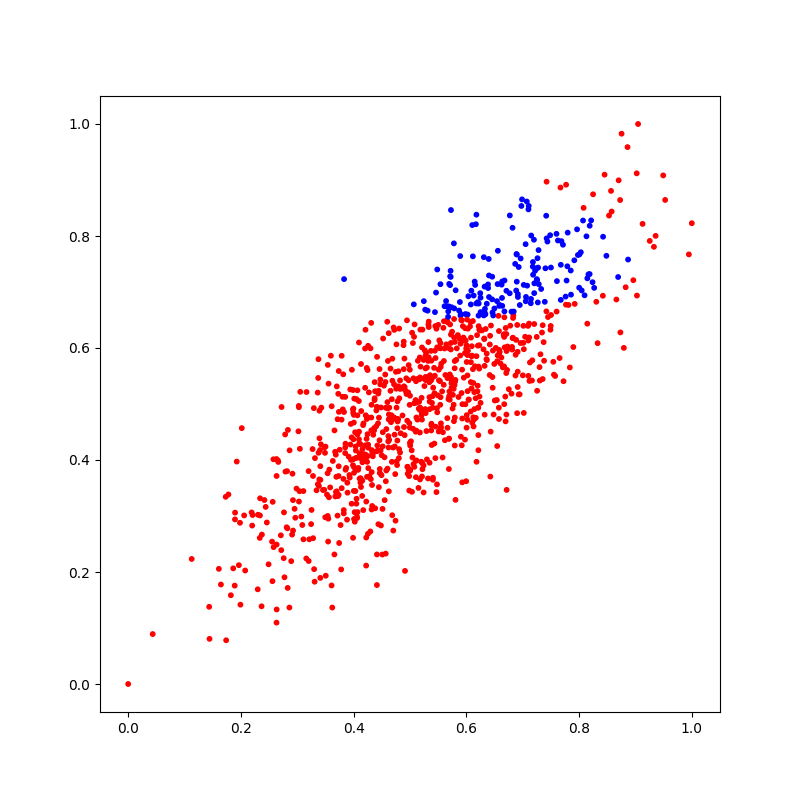

Source data for this figure (header and first rows):
X_1, X_2, Y
0.8754, 0.9827, 0
0.4439, 0.2854, 0
0.3555, 0.5364, 0
0.7778, 0.7204, 1
0.6416, 0.6063, 0
0.4212, 0.4013, 0
0.3736, 0.5589, 0
0.6559, 0.7736, 1
0.6698, 0.6357, 0
0.3911, 0.4061, 0
0.7184, 0.7308, 1
0.51, 0.507, 0
0.7043, 0.6201, 0
0.555, 0.4588, 0
0.4341, 0.4066, 0
0.4318, 0.4986, 0
0.7599, 0.8039, 1
0.6484, 0.4813, 0
0.6554, 0.7142, 1
0.455, 0.3283, 0
0.4224, 0.3258, 0
0.7072, 0.8616, 1
0.6874, 0.5879, 0
0.6216, 0.6579, 1
0.4004, 0.4669, 0
0.5918, 0.4262, 0
0.2015, 0.4569, 0
0.412, 0.3595, 0
0.5178, 0.5475, 0
0.7281, 0.7748, 1
0.6022, 0.6598, 1
0.3892, 0.3416, 0
0.5343, 0.5389, 0
0.5114, 0.4759, 0
0.6004, 0.4577, 0
0.5061, 0.5459, 0
0.7554, 0.5524, 0
0.4174, 0.4104, 0
0.7327, 0.7054, 1
0.5175, 0.4491, 0
0.5694, 0.5138, 0
0.6219, 0.6794, 1
0.5218, 0.4896, 0
0.4365, 0.4143, 0
0.5613, 0.6746, 1
0.3996, 0.4015, 0
0.522, 0.6329, 0
0.6632, 0.6895, 1
0.189, 0.1757, 0
0.4412, 0.4951, 0
0.6179, 0.5854, 0
0.6093, 0.5852, 0
0.5178, 0.4892, 0
0.4823, 0.4134, 0
0.572, 0.7378, 1
0.3568, 0.3828, 0
0.4254, 0.2682, 0
0.619, 0.6229, 0
0.5241, 0.3901, 0
0.4433, 0.4654, 0
... 940 more rows
